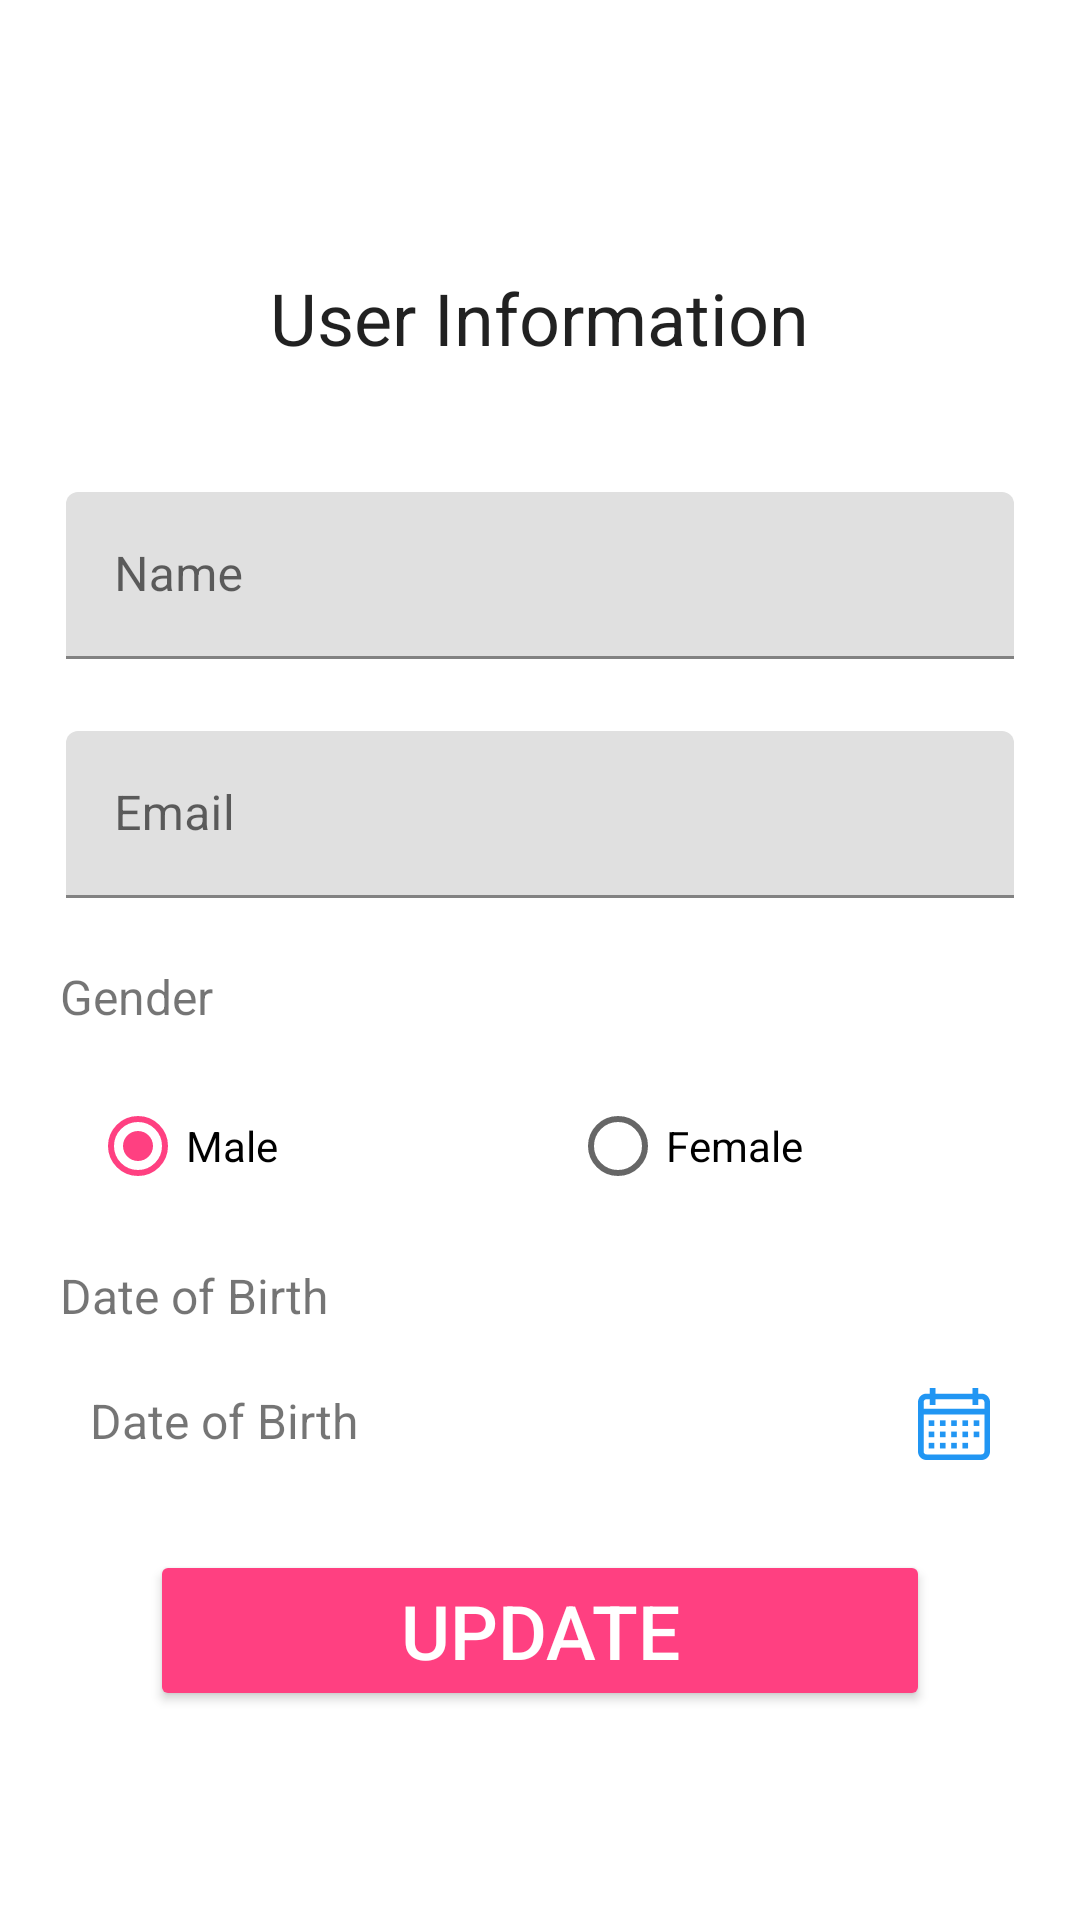

Write the Android layout XML for this screen, with the resource values it uses.
<!-- AndroidManifest.xml: application theme AppTheme -->
<!-- res/layout/activity_user_info.xml -->
<?xml version="1.0" encoding="utf-8"?>
<ScrollView xmlns:android="http://schemas.android.com/apk/res/android"
    xmlns:tools="http://schemas.android.com/tools"
    android:layout_width="match_parent"
    android:layout_height="match_parent"
    android:orientation="vertical"
    tools:context=".activity.UserInfoActivity">

    <LinearLayout
        android:layout_width="match_parent"
        android:layout_height="wrap_content"
        android:layout_gravity="center"
        android:gravity="center"
        android:orientation="vertical"
        android:padding="10dp">

        <TextView
            android:layout_width="wrap_content"
            android:layout_height="wrap_content"
            android:layout_gravity="center_horizontal"
            android:layout_margin="20dp"
            android:padding="10dp"
            android:text="@string/user_information"
            android:textAppearance="@style/TextAppearance.MaterialComponents.Headline5" />

        <com.google.android.material.textfield.TextInputLayout
            android:id="@+id/first_name_layout"
            android:layout_width="match_parent"
            android:layout_height="wrap_content"
            android:layout_margin="5dp"
            android:padding="5dp">

            <com.google.android.material.textfield.TextInputEditText
                android:id="@+id/first_name_edit_text"
                android:layout_width="match_parent"
                android:layout_height="wrap_content"
                android:layout_margin="2dp"
                android:hint="@string/name_hint"
                android:inputType="text"
                android:textSize="16sp" />
        </com.google.android.material.textfield.TextInputLayout>

        <com.google.android.material.textfield.TextInputLayout
            android:id="@+id/email_layout"
            android:layout_width="match_parent"
            android:layout_height="wrap_content"
            android:layout_margin="5dp"
            android:padding="5dp">

            <com.google.android.material.textfield.TextInputEditText
                android:id="@+id/email_edit_text"
                android:layout_width="match_parent"
                android:layout_height="wrap_content"
                android:layout_margin="2dp"
                android:hint="@string/email_hint"
                android:inputType="textEmailAddress"
                android:textSize="16sp" />
        </com.google.android.material.textfield.TextInputLayout>


        <TextView
            android:layout_width="match_parent"
            android:layout_height="wrap_content"
            android:padding="10dp"
            android:text="@string/gender_text"
            android:textSize="16sp" />

        <RadioGroup
            android:id="@+id/gender_radio_group"
            android:layout_width="match_parent"
            android:layout_height="wrap_content"
            android:layout_marginStart="10dp"
            android:layout_marginLeft="10dp"
            android:orientation="horizontal"
            android:padding="5dp">

            <RadioButton
                android:id="@+id/male_radio_btn"
                android:layout_width="0dp"
                android:layout_height="match_parent"
                android:layout_weight="1"
                android:checked="true"
                android:text="@string/male_text" />

            <RadioButton
                android:id="@+id/female_radio_btn"
                android:layout_width="0dp"
                android:layout_height="match_parent"
                android:layout_weight="1"
                android:text="@string/female_text" />


        </RadioGroup>

        <TextView
            android:layout_width="match_parent"
            android:layout_height="wrap_content"
            android:padding="10dp"
            android:text="@string/dob_text"
            android:textSize="16sp" />

        <TextView
            android:id="@+id/birthday_text_view"
            android:layout_width="match_parent"
            android:layout_height="wrap_content"
            android:background="?attr/selectableItemBackground"
            android:clickable="true"
            android:drawableEnd="@drawable/ic_calendar"
            android:drawableRight="@drawable/ic_calendar"
            android:drawablePadding="20dp"
            android:focusable="true"
            android:paddingStart="20dp"
            android:paddingTop="10dp"
            android:paddingEnd="20dp"
            android:paddingBottom="10dp"
            android:text="@string/dob_text"
            android:textSize="16sp" />

        <Button
            android:id="@+id/update_btn"
            style="@style/Widget.AppCompat.Button.Colored"
            android:layout_width="match_parent"
            android:layout_height="wrap_content"
            android:layout_gravity="center_horizontal"
            android:layout_marginLeft="40dp"
            android:layout_marginTop="20dp"
            android:layout_marginRight="40dp"
            android:layout_marginBottom="10dp"
            android:padding="10dp"
            android:text="@string/update_btn"
            android:textSize="25sp" />


    </LinearLayout>

</ScrollView>
<!-- resources referenced by this layout -->
<resources>
  <!-- drawable ic_calendar (drawable) -->
  <vector android:height="24dp" android:viewportHeight="512"
      android:viewportWidth="512" android:width="24dp" xmlns:android="http://schemas.android.com/apk/res/android">
      <path android:fillColor="#2196F3" android:pathData="M452,40h-24V0h-40v40H124V0H84v40H60C26.916,40 0,66.916 0,100v352c0,33.084 26.916,60 60,60h392c33.084,0 60,-26.916 60,-60V100C512,66.916 485.084,40 452,40zM472,452c0,11.028 -8.972,20 -20,20H60c-11.028,0 -20,-8.972 -20,-20V188h432V452zM472,148H40v-48c0,-11.028 8.972,-20 20,-20h24v40h40V80h264v40h40V80h24c11.028,0 20,8.972 20,20V148z"/>
      <path android:fillColor="#2196F3" android:pathData="M76,230h40v40h-40z"/>
      <path android:fillColor="#2196F3" android:pathData="M156,230h40v40h-40z"/>
      <path android:fillColor="#2196F3" android:pathData="M236,230h40v40h-40z"/>
      <path android:fillColor="#2196F3" android:pathData="M316,230h40v40h-40z"/>
      <path android:fillColor="#2196F3" android:pathData="M396,230h40v40h-40z"/>
      <path android:fillColor="#2196F3" android:pathData="M76,310h40v40h-40z"/>
      <path android:fillColor="#2196F3" android:pathData="M156,310h40v40h-40z"/>
      <path android:fillColor="#2196F3" android:pathData="M236,310h40v40h-40z"/>
      <path android:fillColor="#2196F3" android:pathData="M316,310h40v40h-40z"/>
      <path android:fillColor="#2196F3" android:pathData="M76,390h40v40h-40z"/>
      <path android:fillColor="#2196F3" android:pathData="M156,390h40v40h-40z"/>
      <path android:fillColor="#2196F3" android:pathData="M236,390h40v40h-40z"/>
      <path android:fillColor="#2196F3" android:pathData="M316,390h40v40h-40z"/>
      <path android:fillColor="#2196F3" android:pathData="M396,310h40v40h-40z"/>
  </vector>
  <string name="dob_text">Date of Birth</string>
  <string name="email_hint">Email</string>
  <string name="female_text">Female</string>
  <string name="gender_text">Gender</string>
  <string name="male_text">Male</string>
  <string name="name_hint">Name</string>
  <string name="update_btn">Update</string>
  <string name="user_information">User Information</string>
  <style name="AppTheme" parent="Theme.MaterialComponents.Light.NoActionBar">
          
          <item name="colorPrimary">@color/colorPrimary</item>
          <item name="colorPrimaryDark">@color/colorPrimaryDark</item>
          <item name="colorAccent">@color/colorAccent</item>
      </style>
  <color name="colorPrimary">#2196F3</color>
  <color name="colorPrimaryDark">#1976D2</color>
  <color name="colorAccent">#FF4081</color>
</resources>
